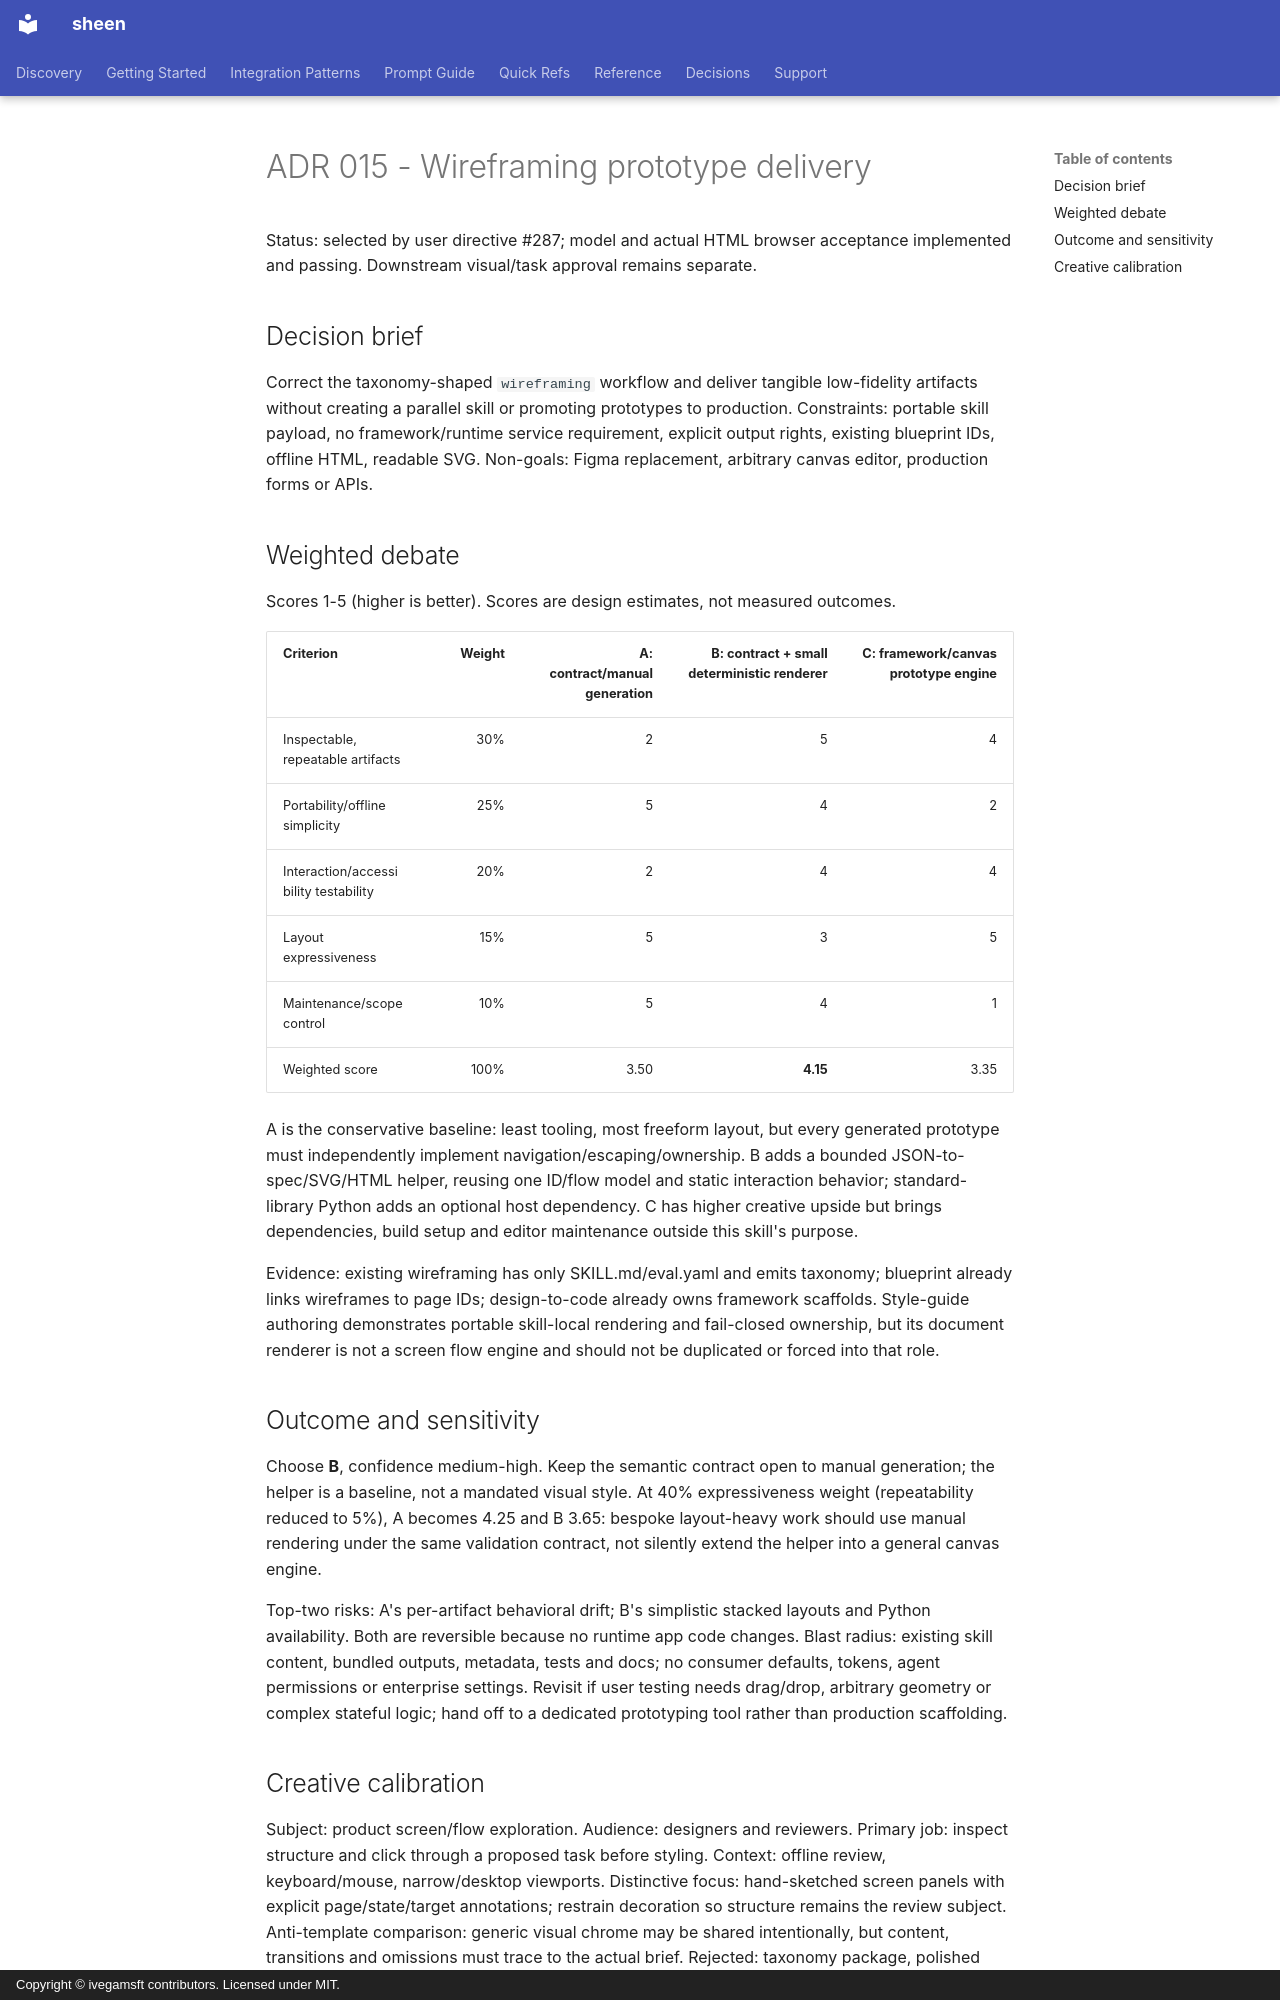

repository: ivegamsft/sheen · page: decisions/adr-015-wireframing-prototype-delivery/index.html · generator: mkdocs · copyright: Copyright © ivegamsft contributors. Licensed under MIT.

# ADR 015 - Wireframing prototype delivery

Status: selected by user directive #287; model and actual HTML browser acceptance
implemented and passing. Downstream visual/task approval remains separate.

## Decision brief

Correct the taxonomy-shaped `wireframing` workflow and deliver tangible low-fidelity
artifacts without creating a parallel skill or promoting prototypes to production.
Constraints: portable skill payload, no framework/runtime service requirement,
explicit output rights, existing blueprint IDs, offline HTML, readable SVG.
Non-goals: Figma replacement, arbitrary canvas editor, production forms or APIs.

## Weighted debate

Scores 1-5 (higher is better). Scores are design estimates, not measured outcomes.

| Criterion | Weight | A: contract/manual generation | B: contract + small deterministic renderer | C: framework/canvas prototype engine |
|---|---:|---:|---:|---:|
| Inspectable, repeatable artifacts | 30% | 2 | 5 | 4 |
| Portability/offline simplicity | 25% | 5 | 4 | 2 |
| Interaction/accessibility testability | 20% | 2 | 4 | 4 |
| Layout expressiveness | 15% | 5 | 3 | 5 |
| Maintenance/scope control | 10% | 5 | 4 | 1 |
| Weighted score | 100% | 3.50 | **4.15** | 3.35 |

A is the conservative baseline: least tooling, most freeform layout, but every
generated prototype must independently implement navigation/escaping/ownership.
B adds a bounded JSON-to-spec/SVG/HTML helper, reusing one ID/flow model and static
interaction behavior; standard-library Python adds an optional host dependency.
C has higher creative upside but brings dependencies, build setup and editor
maintenance outside this skill's purpose.

Evidence: existing wireframing has only SKILL.md/eval.yaml and emits taxonomy;
blueprint already links wireframes to page IDs; design-to-code already owns
framework scaffolds. Style-guide authoring demonstrates portable skill-local
rendering and fail-closed ownership, but its document renderer is not a screen
flow engine and should not be duplicated or forced into that role.

## Outcome and sensitivity

Choose **B**, confidence medium-high. Keep the semantic contract open to manual
generation; the helper is a baseline, not a mandated visual style. At 40%
expressiveness weight (repeatability reduced to 5%), A becomes 4.25 and B 3.65:
bespoke layout-heavy work should use manual rendering under the same validation
contract, not silently extend the helper into a general canvas engine.

Top-two risks: A's per-artifact behavioral drift; B's simplistic stacked layouts
and Python availability. Both are reversible because no runtime app code changes.
Blast radius: existing skill content, bundled outputs, metadata, tests and docs;
no consumer defaults, tokens, agent permissions or enterprise settings.
Revisit if user testing needs drag/drop, arbitrary geometry or complex stateful
logic; hand off to a dedicated prototyping tool rather than production scaffolding.
